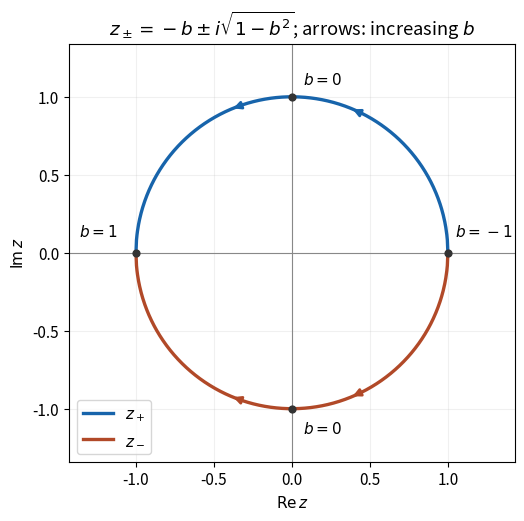

Write Python code to recreate this figure. (Note: this script raises an exception after producing the figure.)
"""Original Argand plot of the two quadratic root paths; output to cwd."""
from pathlib import Path

import matplotlib
matplotlib.use('Agg')
import matplotlib.pyplot as plt
import numpy as np


def main():
    plt.rcParams.update({'font.size': 11, 'figure.facecolor': 'white', 'axes.facecolor': 'white'})
    fig, ax = plt.subplots(figsize=(6.2, 5.1), layout='constrained')
    b = np.linspace(-1, 1, 601)
    for sign, color, label in [(1, '#1764ab', '$z_+$'), (-1, '#b14928', '$z_-$')]:
        y = sign*np.sqrt(1-b*b)
        ax.plot(-b, y, color=color, linewidth=2.4, label=label)
        for j in [160, 390]:
            ax.annotate('', xy=(-b[j+28], y[j+28]), xytext=(-b[j], y[j]),
                        arrowprops={'arrowstyle': '-|>', 'color': color, 'lw': 2})
    ax.axhline(0, color='#888888', linewidth=.8)
    ax.axvline(0, color='#888888', linewidth=.8)
    ax.scatter([1, -1, 0, 0], [0, 0, 1, -1], color='#333333', s=24, zorder=4)
    ax.annotate('$b=-1$', (1, 0), xytext=(5, 12), textcoords='offset points')
    ax.annotate('$b=1$', (-1, 0), xytext=(-41, 12), textcoords='offset points')
    ax.annotate('$b=0$', (0, 1), xytext=(8, 9), textcoords='offset points')
    ax.annotate('$b=0$', (0, -1), xytext=(8, -18), textcoords='offset points')
    ax.set(aspect='equal', xlim=(-1.43, 1.43), ylim=(-1.34, 1.34),
           xlabel=r'$\operatorname{Re}z$', ylabel=r'$\operatorname{Im}z$',
           title=r'$z_\pm=-b\pm i\sqrt{1-b^2}$; arrows: increasing $b$')
    ax.legend(loc='lower left')
    ax.grid(alpha=.18)
    fig.savefig(Path.cwd() / Path(__file__).with_suffix('.png').name, dpi=120, facecolor='white')
    plt.close(fig)


if __name__ == '__main__':
    main()
